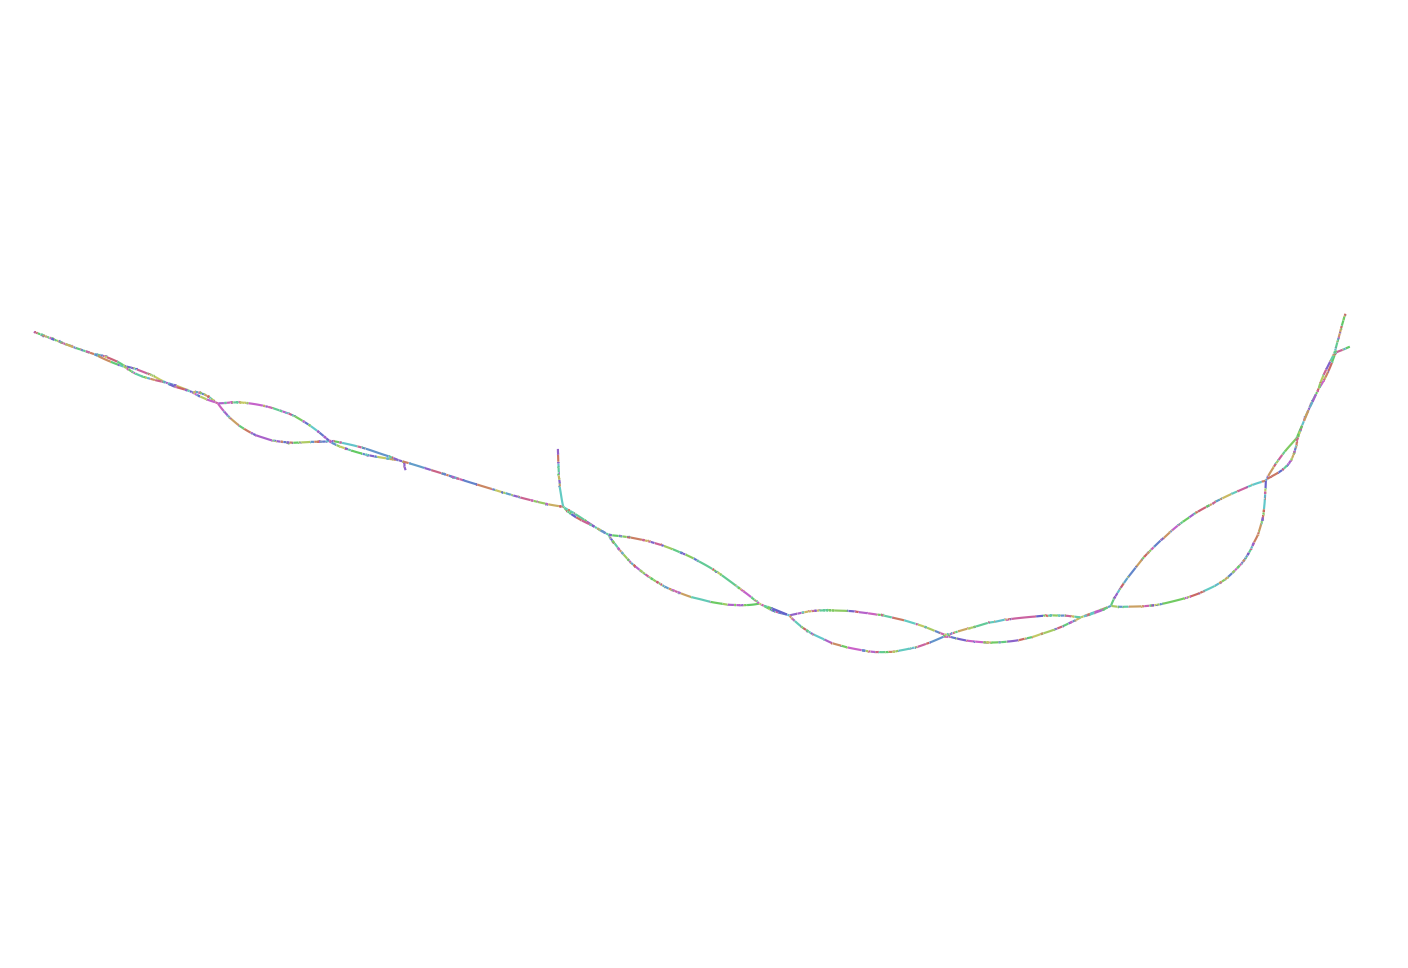

Source data for this figure (header and first rows):
Node_Label, Sequence
k_221, GTGGGTAACCTAATTCTCTCATCACTAGGAGTCCAGTCAC…
k_261, TCCTAACTGTGGCTGTGGTCACCTTCTTGGA
k_321, TCCCTTATAAAGATTCTCTTGTAGTGCTT
k_361, AGGGTCCTTCAAAATTACCTTCCCTTATAAAGATTCTCT
k_413, GATGAGGGGCAAGAGTATGCTGATGTTCTTATTTTTTTTC…
k_483, CATTTCTATTATGTCCTCTTGTTCTTTTCCATTTAAAATT…
k_519, GTGGTAGTCCTTTGACCCGTTTGCTGTTTCC
k_649, ATTGATCCCATCTTCGATCCCGTACCTCTGTGCCTGTAA
k_669, ACTTTGTTACATTGATCCCATCTTCGATC
k_723, CTTAATGGTATAAGCACTAGTACCCGTTTGTGTCGTCCTA…
k_903, CCTGGCTTCCCTCTCACACCTAATTAGATGTCTGAACTCT…
k_1007, GGACCCATTTGAGTATTTTTTGGCGATCTTTTGTAGCGC
k_1031, TTAGCTTGTTGTGGACCCATTTGAGTATTTT
k_1139, AGATTGTTCAGTATTTCCAGCTGGGTTATCAGC
k_1185, GGGAATCTCACTGGAGCCCTTGG
k_1207, GTAATGCTGTCGGGAATCTCACTGGAGCCC
k_1245, GGTTGCCTACCATGAGCATTTTTACTTTGGTTGCCAATAT…
k_1285, GTCGCCGATTTCTTCTCCTGGGTTGCCTACCATGAGCAT
k_1423, TTATCACTAGTGTAGCGAATGCAGTTTCATGACCCAATCT…
k_1567, GCCTTCCTCTTTCCCGATGGTTACACAGTCTTGGATAATT…
k_1649, ACAGTCCATCACTTTTTCCCTTCCTTATTGAGAGGTAAG
k_1739, ATTGTGGCGTCTGGTGGCTTGGTCTTGCTA
k_1841, TTTGGCTGTGGCATTTGGCAAAAATATCCATATGAGGCA
k_1965, CTTATGCCACCTTGATGCGTGTAAGCCCAACCGGTTTCC
k_1979, TACTGAGCTTATGCCACCTTGATGCG
k_2005, AAGACTGGATCATCTGCACCAAACCAACTGGGGATTTCGA…
k_2049, GCCCTTCAAAGCCACTTCTAAGAAGACTGGATCATCTGCA…
k_2157, CCTATAACGGCCAACTGCTCAGGAGTGGCGCAGTGATATT…
k_2325, ATCCATCATACCGTGAATTGCCTTCAGTTCCGTGTCAGTG…
k_2339, CACTTGCATCCATCATACCGTGAATT
k_2345, TCTCACTTGCATCCATCATACC
k_2347, TTCTCACTTGCATCCATCAT
k_2381, TGTGCCTGTAACAGGTCATAGTGGTAGTCCTTTGACCCG
k_2397, CGTACCTCTGTGCCTGTAACAGGTCAT
k_2561, AAAATATCCATATGAGGCATATGTAATCCCAGTTGCCATG…
k_2651, GTGTGTAGAATAGCCAGATACCTGGCTTCCCTCTCACAC
k_2683, TGTCGGCAAGGCTCTCGTGTGTAGAATAGCCAGAT
k_2719, ACTCGACGGGCCCAGCTATATACTGTAATACATCC
k_2737, ACTTACAAGACTCGACGGGCCCAGCTAT
k_2787, GGGGATTGTGATGTCACCACTCTCAAGTTAGCCGGGTCTT…
k_2871, AGAACCAAGTAAATCACACTGGCTGTCTCTGGAGCGAAAT…
k_2883, CTGGGTACCCTTGCGCCCCTGTTATGAGTATCAGCCACAG…
k_2897, TTGCAGTCTGGGTACCCTTGCGCCCC
k_2913, AGTCGGGTTTGCAGTCTGGGTACCCTT
k_2923, TGAAAAGTCGGGTTTGCAGTCTGG
k_3231, ATTTTTTCAAATACTACAGATGTCGGCAAGG
k_3247, CATTTAAAATTTTTTCAAATACTACAG
k_3343, AGGAAGCCATCATCCCCACAGACATGGATCCTTGC
k_3365, TCTCTGTTATTAGGAAGCCATCATCCCCAC
k_3379, AGCCCCGTCTCTGTTATTAGGAAGCC
k_3509, GCTCTCAGAAAATCTGTGAATTTTTCCTATAACGGCCAAC…
k_3847, CTTTCTCTTCGAGGTTATTTCTGTGTACCAATTCAATTA
k_3887, GTGGCCACCACAACATATGGGGATTGTGATGTCACCA
k_3943, ACAGTGGGGTCACGCCTGGCTATAACCAGACCTACTACGA…
k_4033, TACTAAGTATGACTACGCTCTCCAGTCTAGTCGGGGTGAA…
k_4075, CTCACCTTGTTGAAGATGTTAAACAACGGGGTCTTCCCTT…
k_4219, ACATAAATGTGGTATAATTTGCTGTCACTACCAGTTACTC…
k_4223, ACACATAAATGTGGTATAATT
k_4231, ATACACACATAAATGTGGTATAA
k_4299, GTGTGTGTCCCCCACAGGCCATATCTAATTATGGTCTCTT…
... 1,065 more rows
